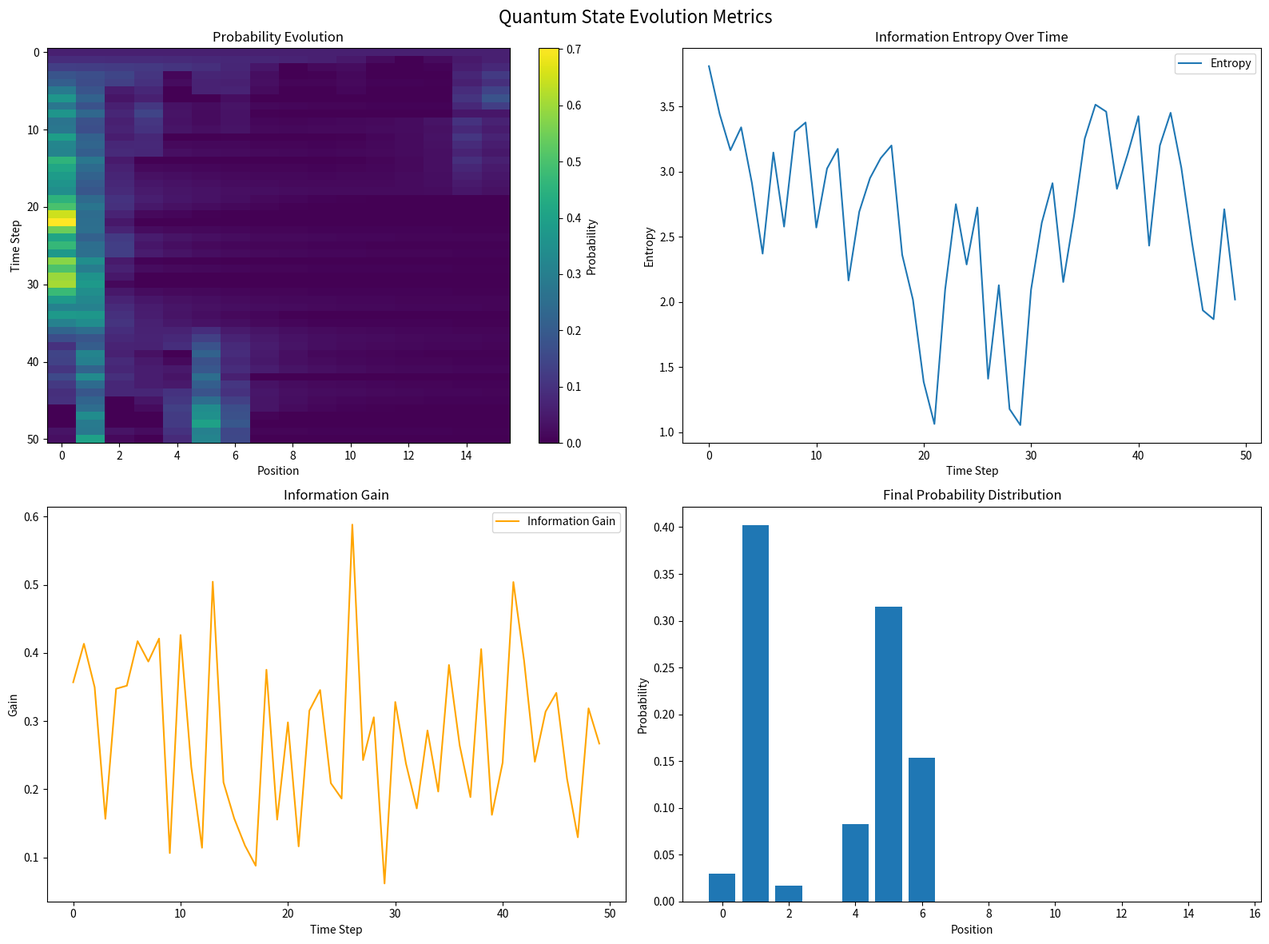

Here is the Python script that generated this plot:
import numpy as np
import matplotlib.pyplot as plt
from typing import List, Tuple, Optional
import logging

class QuantumState:
    def __init__(
        self, 
        num_positions: int, 
        learning_rate: float = 0.1, 
        random_seed: Optional[int] = None
    ):
        """
        Initialize a probabilistic quantum state simulation.

        Args:
            num_positions (int): Total number of possible quantum positions.
            learning_rate (float, optional): Learning rate for probability updates. Defaults to 0.1.
            random_seed (int, optional): Seed for reproducibility. Defaults to None.
        """
        # Set random seed for reproducibility
        if random_seed is not None:
            np.random.seed(random_seed)

        # Logging configuration
        logging.basicConfig(level=logging.INFO, format='%(asctime)s - %(levelname)s: %(message)s')
        self.logger = logging.getLogger(__name__)

        # State parameters
        self.num_positions = num_positions
        self.learning_rate = learning_rate

        # Initialize state tracking
        self.probabilities = self._initialize_probabilities()
        self.history: List[np.ndarray] = [self.probabilities.copy()]
        self.information_entropy: List[float] = []
        self.information_history: List[Tuple[int, float]] = []

        # Log initialization
        self.logger.info(f"Quantum State initialized with {num_positions} positions")

    def _initialize_probabilities(self) -> np.ndarray:
        """
        Create initial probability distribution.

        Returns:
            np.ndarray: Uniform probability distribution
        """
        return np.full(self.num_positions, 1.0 / self.num_positions)

    @property
    def angles(self) -> np.ndarray:
        """
        Generate quantum state angles using non-uniform distribution.

        Returns:
            np.ndarray: Angles distributed between 0 and π
        """
        return np.linspace(0, np.pi, self.num_positions, endpoint=True)

    def update_probabilities(self, action: int) -> None:
        """
        Update quantum state probabilities based on observed action.

        Args:
            action (int): Action influencing probability distribution (0 or 1)
        """
        try:
            observed_pos = self.observe_position()

            # Compute proximity-based adjustment
            direction_factor = 1 if action == 1 else -1
            proximity_mask = np.abs(np.arange(self.num_positions) - observed_pos)
            adjustment = direction_factor * self.learning_rate / (proximity_mask + 1)

            # Update probabilities with safeguards
            new_probabilities = np.clip(
                self.probabilities + adjustment, 
                0, 
                None  # No upper bound
            )
            new_probabilities /= new_probabilities.sum()  # Normalize

            # Compute information metrics
            entropy = self._compute_entropy(new_probabilities)
            info_gain = np.sum(np.abs(new_probabilities - self.probabilities))

            # Update state
            self.probabilities = new_probabilities
            self.history.append(new_probabilities.copy())
            self.information_entropy.append(entropy)
            self.information_history.append((action, info_gain))

        except Exception as e:
            self.logger.error(f"Error in probability update: {e}")
            raise

    def _compute_entropy(self, probabilities: np.ndarray) -> float:
        """
        Compute Shannon entropy of the probability distribution.

        Args:
            probabilities (np.ndarray): Probability distribution

        Returns:
            float: Entropy value
        """
        # Add small epsilon to prevent log(0)
        return -np.sum(probabilities * np.log2(probabilities + 1e-10))

    def observe_position(self) -> int:
        """
        Simulate quantum state observation with probabilistic collapse.

        Returns:
            int: Observed quantum position
        """
        return np.random.choice(self.num_positions, p=self.probabilities)

    def visualize_state_evolution(self, save_path: Optional[str] = None) -> None:
        """
        Create comprehensive visualization of quantum state evolution.

        Args:
            save_path (str, optional): Path to save visualization. Defaults to None.
        """
        plt.figure(figsize=(16, 12))
        plt.suptitle('Quantum State Evolution Metrics', fontsize=16)

        # Probability evolution heatmap
        plt.subplot(2, 2, 1)
        plt.imshow(np.array(self.history), aspect='auto', cmap='viridis')
        plt.title('Probability Evolution')
        plt.xlabel('Position')
        plt.ylabel('Time Step')
        plt.colorbar(label='Probability')

        # Information entropy plot
        plt.subplot(2, 2, 2)
        plt.plot(self.information_entropy, label='Entropy')
        plt.title('Information Entropy Over Time')
        plt.xlabel('Time Step')
        plt.ylabel('Entropy')
        plt.legend()

        # Information gain plot
        plt.subplot(2, 2, 3)
        info_gains = [gain for _, gain in self.information_history]
        plt.plot(info_gains, label='Information Gain', color='orange')
        plt.title('Information Gain')
        plt.xlabel('Time Step')
        plt.ylabel('Gain')
        plt.legend()

        # Final state probability distribution
        plt.subplot(2, 2, 4)
        plt.bar(range(self.num_positions), self.probabilities)
        plt.title('Final Probability Distribution')
        plt.xlabel('Position')
        plt.ylabel('Probability')

        plt.tight_layout()
        
        if save_path:
            plt.savefig(save_path)
            self.logger.info(f"Visualization saved to {save_path}")
        else:
            plt.show()

def simulate_quantum_state(
    num_qubits: int = 4, 
    num_iterations: int = 50, 
    random_seed: Optional[int] = None
) -> QuantumState:
    """
    Simulate quantum state evolution.

    Args:
        num_qubits (int, optional): Number of qubits. Defaults to 4.
        num_iterations (int, optional): Number of evolution iterations. Defaults to 50.
        random_seed (int, optional): Random seed for reproducibility. Defaults to None.

    Returns:
        QuantumState: Evolved quantum state
    """
    num_positions = 2**num_qubits
    quantum_state = QuantumState(num_positions, random_seed=random_seed)

    for _ in range(num_iterations):
        action = np.random.randint(0, 2)
        quantum_state.update_probabilities(action)

    return quantum_state

def main():
    # Simulate and visualize quantum state
    quantum_state = simulate_quantum_state(num_qubits=4, random_seed=42)
    quantum_state.visualize_state_evolution(save_path='quantum_state_evolution.png')

if __name__ == "__main__":
    main()
